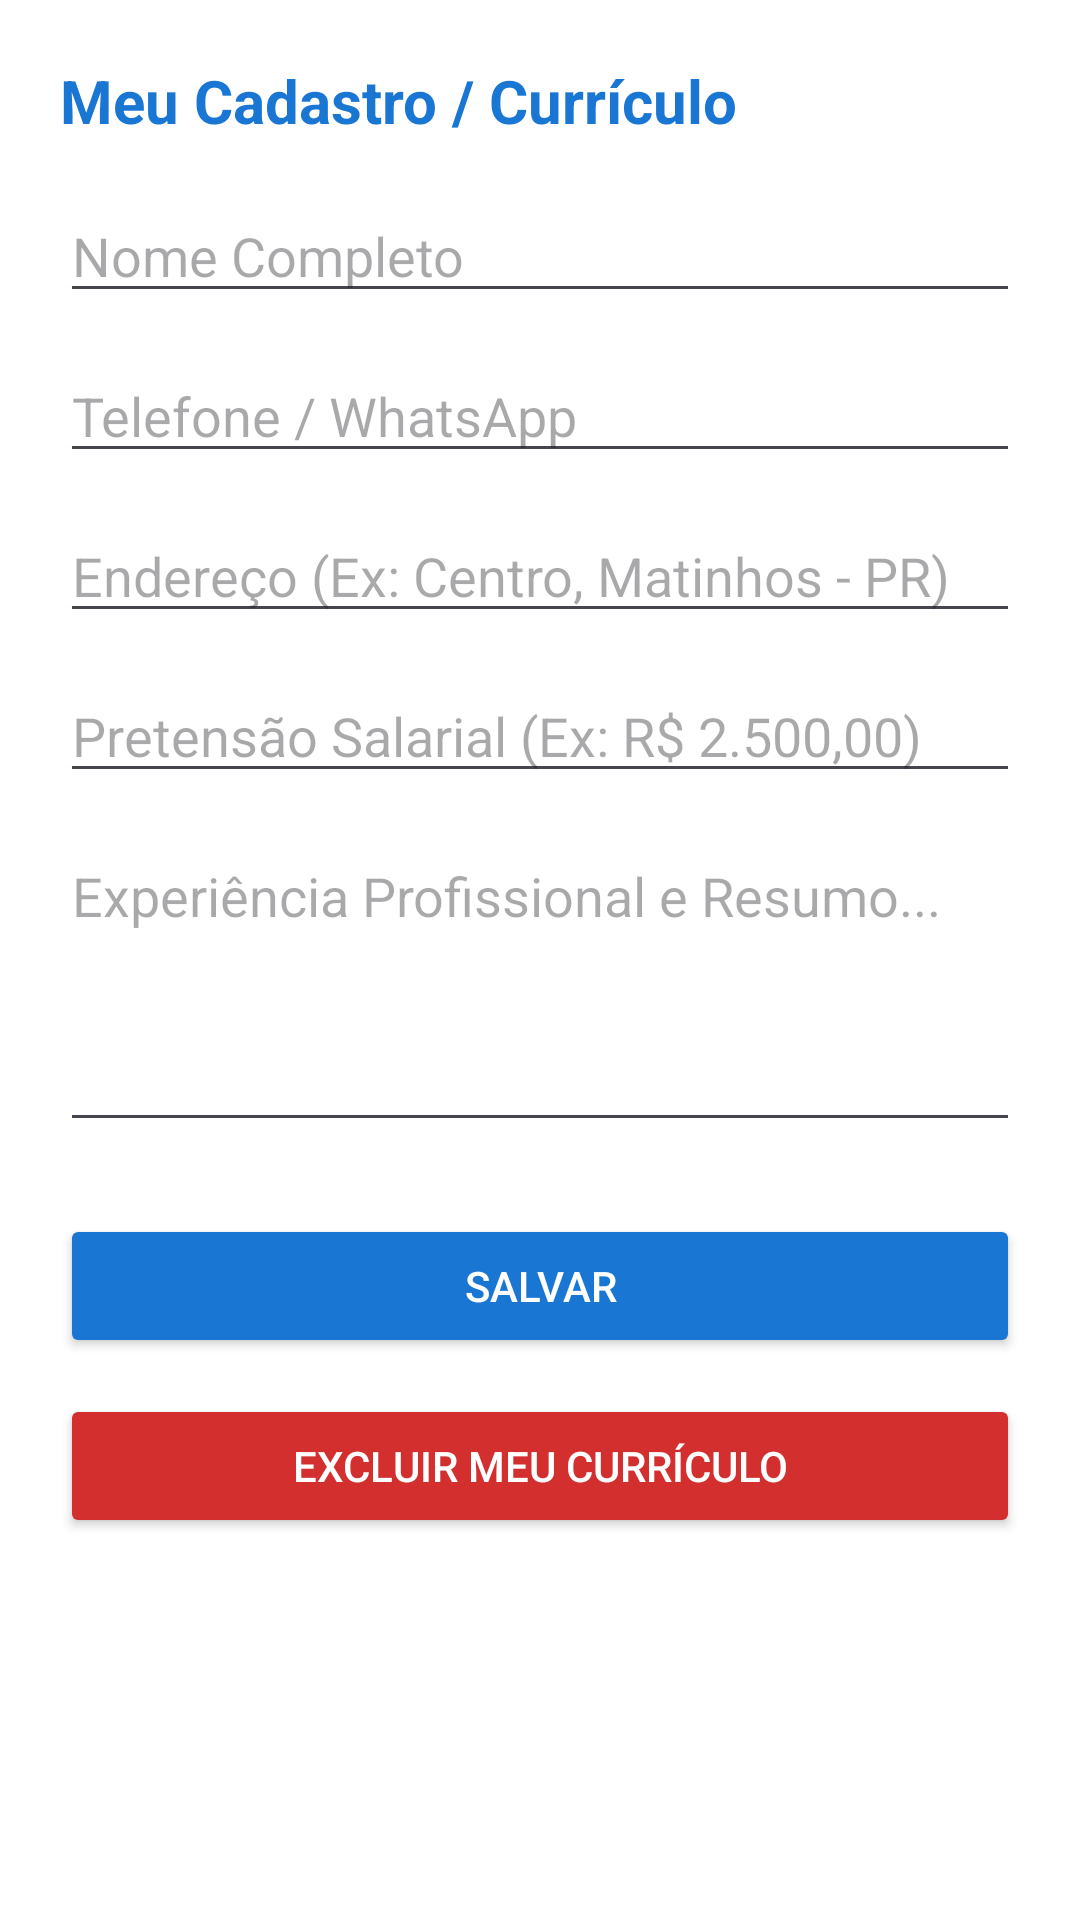

The Android layout XML behind this screen, and the referenced resources:
<!-- AndroidManifest.xml: application theme Theme.VagasMatinhos2026 -->
<!-- res/layout/activity_cadastro_candidato.xml -->
<?xml version="1.0" encoding="utf-8"?>
<androidx.constraintlayout.widget.ConstraintLayout xmlns:android="http://schemas.android.com/apk/res/android"
    xmlns:tools="http://schemas.android.com/tools"
    android:layout_width="match_parent"
    android:layout_height="match_parent">

    <LinearLayout
        android:layout_width="match_parent"
        android:layout_height="match_parent"
        android:background="#FFFFFF"
        android:orientation="vertical"
        android:padding="20dp"
        tools:layout_editor_absoluteX="0dp"
        tools:layout_editor_absoluteY="0dp">

        <TextView
            android:layout_width="match_parent"
            android:layout_height="wrap_content"
            android:layout_marginBottom="16dp"
            android:text="Meu Cadastro / Currículo"
            android:textColor="#1976D2"
            android:textSize="20sp"
            android:textStyle="bold" />

        <EditText
            android:id="@+id/editNomeCandidato"
            android:layout_width="match_parent"
            android:layout_height="wrap_content"
            android:layout_marginBottom="12dp"
            android:hint="Nome Completo"
            android:inputType="textPersonName" />

        <EditText
            android:id="@+id/editTelefone"
            android:layout_width="match_parent"
            android:layout_height="wrap_content"
            android:layout_marginBottom="12dp"
            android:hint="Telefone / WhatsApp"
            android:inputType="phone" />


        <EditText
            android:id="@+id/editEndereco"
            android:layout_width="match_parent"
            android:layout_height="wrap_content"
            android:hint="Endereço (Ex: Centro, Matinhos - PR)"
            android:layout_marginBottom="12dp"/>

        <EditText
            android:id="@+id/editPretensao"
            android:layout_width="match_parent"
            android:layout_height="wrap_content"
            android:hint="Pretensão Salarial (Ex: R$ 2.500,00)"
            android:inputType="text"
            android:layout_marginBottom="12dp"/>

        <EditText
            android:id="@+id/editExperiencia"
            android:layout_width="match_parent"
            android:layout_height="wrap_content"
            android:hint="Experiência Profissional e Resumo..."
            android:inputType="textMultiLine"
            android:lines="4"
            android:gravity="top|start"
            android:layout_marginBottom="24dp"/>

        <Button
            android:id="@+id/btnSalvarCadastro"
            android:layout_width="match_parent"
            android:layout_height="wrap_content"
            android:backgroundTint="#1976D2"
            android:text="Salvar"
            android:textColor="#FFFFFF" />

        <Button
            android:id="@+id/btnExcluirCurriculo"
            android:layout_width="match_parent"
            android:layout_height="wrap_content"
            android:text="Excluir Meu Currículo"
            android:backgroundTint="#D32F2F"
            android:textColor="#FFFFFF"
            android:layout_marginTop="12dp"/>

    </LinearLayout>
</androidx.constraintlayout.widget.ConstraintLayout>
<!-- resources referenced by this layout -->
<resources>
  <style name="Theme.VagasMatinhos2026" parent="Base.Theme.VagasMatinhos2026" />
  <style name="Base.Theme.VagasMatinhos2026" parent="Theme.Material3.DayNight.NoActionBar">
          
          
      </style>
</resources>
